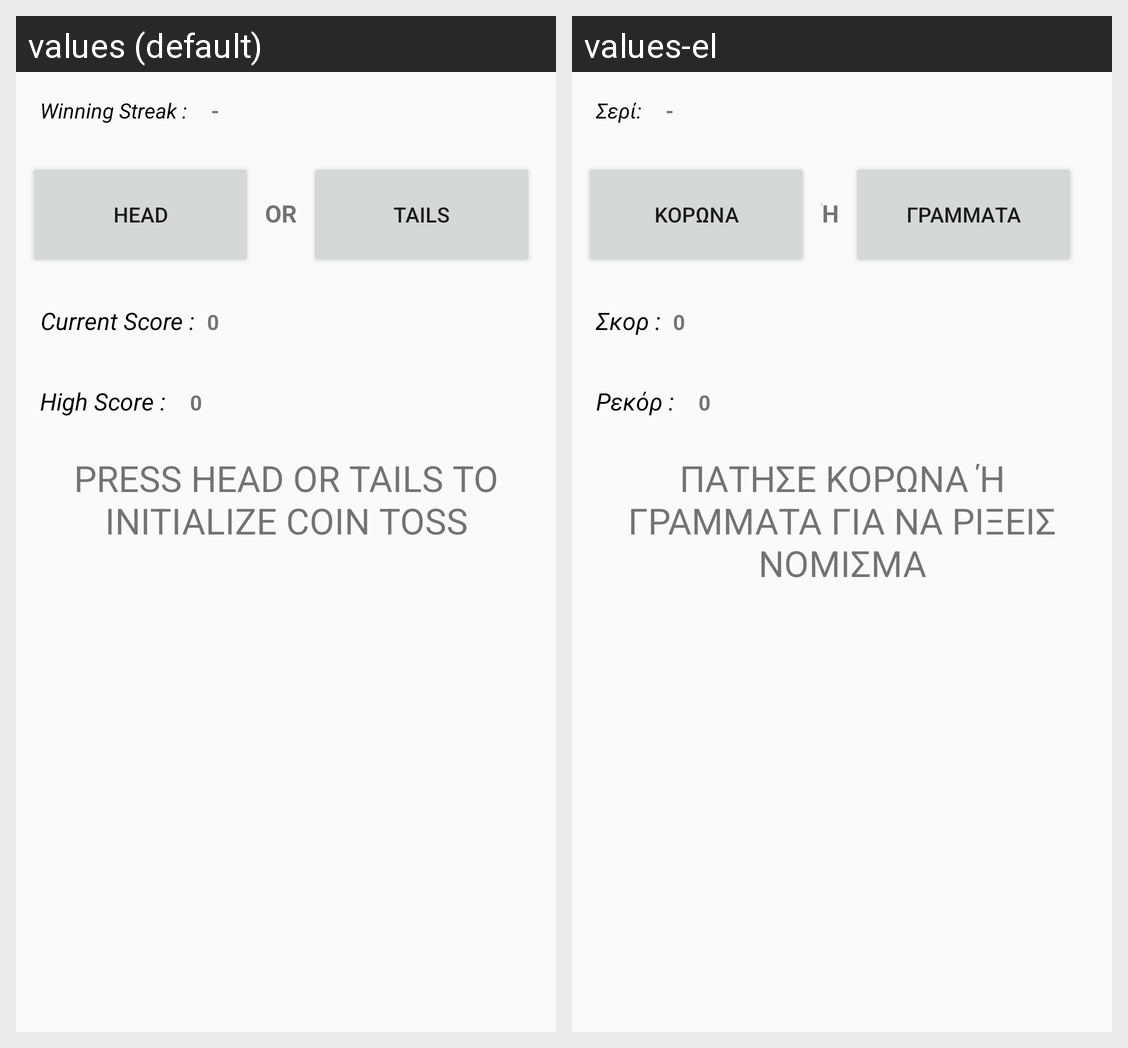

This grid shows one Android layout under two languages. Give, for every string resource on the screen, its name, the default text and each shown locale's text.
Android screen res/layout/activity_main.xml rendered under 2 locales, left to right: values (default), values-el. Device: Nexus 5 (rendered at 1080×1920; each locale shown at half size, 540×960, under a caption strip naming it); theme AppTheme.
Strings drawn on this screen, with the default value and each locale's value (text and hints the layout hard-codes, and strings that could not be matched under every locale, appear in the picture but are not listed):

streak
  values: Winning Streak :
  values-el: Σερί:

head
  values: Head
  values-el: Κορώνα

or
  values: OR
  values-el: Ή

tails
  values: Tails
  values-el: Γράμματα

currentscore
  values: Current Score :
  values-el: Σκορ :

highscore
  values: High Score :
  values-el: Ρεκόρ :

ouput
  values: Press head or tails to initialize coin toss
  values-el: Πάτησε κορώνα ή γράμματα για να ρίξεις νόμισμα
